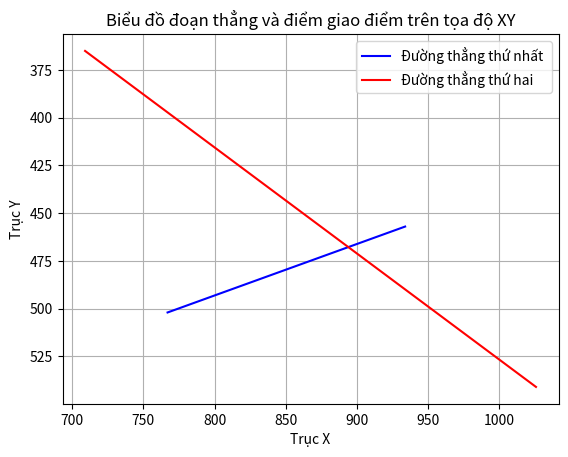

This chart was generated by the following Python code:
import matplotlib.pyplot as plt


def find_intersection(line1, line2):
    x1, y1, x2, y2 = line1
    x3, y3, x4, y4 = line2

    # Tính hệ số góc của mỗi đoạn thẳng
    m1 = (y2 - y1) / (x2 - x1) if (x2 - x1) != 0 else float('inf')
    m2 = (y4 - y3) / (x4 - x3) if (x4 - x3) != 0 else float('inf')

    # Tính hệ số góc y-tổng của mỗi đoạn thẳng
    b1 = y1 - m1 * x1 if m1 != float('inf') else float('inf')
    b2 = y3 - m2 * x3 if m2 != float('inf') else float('inf')

    # Kiểm tra xem hai đoạn thẳng có song song không
    if m1 == m2:
        if b1 == b2:
            return "Hai đoạn thẳng trùng nhau"
        else:
            return "Hai đoạn thẳng song song, không có giao điểm"

    # Tìm tọa độ x của điểm giao nhau
    x_intersect = (b2 - b1) / (m1 - m2)

    # Tìm tọa độ y của điểm giao nhau
    y_intersect = m1 * x_intersect + b1

    return (x_intersect, y_intersect)


# Tọa độ của hai đoạn thẳng
line1 = [767, 502, 934, 457]
line2 = [709, 365, 1026, 541]

# Chuyển đổi tọa độ thành các cặp (x, y) cho mỗi đoạn thẳng
x_values1 = [line1[0], line1[2]]
y_values1 = [line1[1], line1[3]]

x_values2 = [line2[0], line2[2]]
y_values2 = [line2[1], line2[3]]

# Tìm điểm giao điểm của hai đoạn thẳng
intersection = find_intersection(line1, line2)
print(intersection)
# Vẽ đồ thị
plt.plot(x_values1, y_values1, label='Đường thẳng thứ nhất ', color='blue')
plt.plot(x_values2, y_values2, label='Đường thẳng thứ hai', color='red')

# In điểm giao điểm lên đồ thị
# if isinstance(intersection, tuple):
#     plt.scatter(*intersection, color='green', label='Intersection')

# Đặt tiêu đề và nhãn trục
plt.title('Biểu đồ đoạn thẳng và điểm giao điểm trên tọa độ XY')
plt.xlabel('Trục X')
plt.ylabel('Trục Y')

# Hiển thị chú thích
plt.legend()

# Hiển thị đồ thị
plt.grid(True)
plt.gca().invert_yaxis()  # Đảo ngược trục y để phù hợp với hệ tọa độ thông thường
plt.show()
